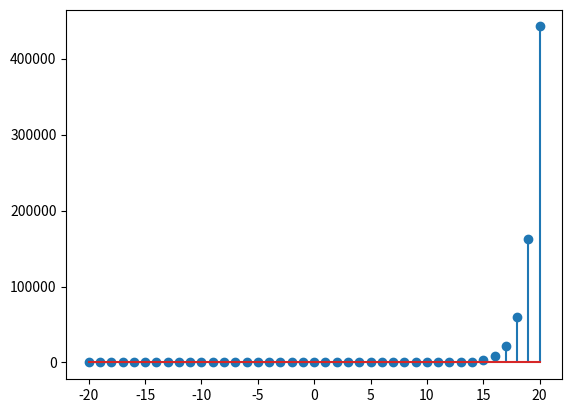

Here is the Python script that generated this plot:
import numpy as np
import matplotlib.pyplot as plt

def Ui(lowerBound, upperBound, shift):
    time_step = np.arange (lowerBound , upperBound , 1 ) # Time s t e p
    impulse_signal = np.zeros_like (time_step) # Im pul se s i g n a l
    for i in range (len (time_step)) :
        if time_step [i] == shift :
            impulse_signal [i] = 1 # Se t im p ul se l o c a t i o n t o 1 in Y a x i s

    return [time_step, impulse_signal]


def Us(lowerBound, upperBound, shift):
    time_step = np.arange (lowerBound , upperBound , 1 ) # Time s t e p
    step_signal = np.zeros_like (time_step) # Im pul se s i g n a l
    for i in range (len (time_step)) :
        if time_step [i] >= shift :
            step_signal [i] = 1 # Se t im p ul se l o c a t i o n t o 1 in Y a x i s

    return [time_step, step_signal]

def Ur(lowerBound, upperBound, shift):
    time_step = np.arange (lowerBound , upperBound , 1 ) # Time s t e p
    ramp_signal = np.zeros_like (time_step) # Im pul se s i g n a l
    for i in range (len (time_step)) :
        if time_step [i] >= shift :
            ramp_signal [i] = time_step[i] - shift # Se t im p ul se l o c a t i o n t o 1 in Y a x i s

    return [time_step, ramp_signal]

[n, i1] = Ui (-20,21,0)
[_, i2] = Ui (-20,21,-1)
[_, i3] = Ui (-20,21,1)

W = 2* i1 - i2 - i3

# 2 a
#2 * Ui[n] - Ui[n+1] - Ui [n-1]

[n, s1] = Us (-20,21,0)
[_, s2] = Us (-20,21,1)
[_, s3] = Us (-20,21,4)
X = s1 - 2* s2 +s3
# 4 a
# Us[n] - 2* Ui[n-1] - Ui [n-4]

# 4 b
[n, i1] = Ui (-20,21,-1)
[_, i2] = Ui (-20,21,0)
[_, s3] = Us (-20,21,-1)
[_, s4] = Us (-20,21,2)
Y = i1-i2+s3-s4

# 4 c
Q = (-1/2)**n * s1

[n, r1] = Ur (-20,21,0)

[_, i61] = Ui(-20,21,5)

#6 a
[n, r61] = Ur (-20,21,-2)
[_, s61] = Ui(-20,21,0)
[_, s62] = Ui(-20,21,5)

Z = r61 - 2*s61 - n * s62

# 6 b
# e^(n-7) - n*Ui[n-5] - 3*Ur[n]
WW = np.exp(n-7) - n*i61 - 3*r1
plt.stem(n, WW)
plt.show()


### task 7 
'''
Multiplying a sequence with a function would result in a scaled or shifted version of the original sequence.
If we multiply the sine function sin(n) with an impulse sequence Ui[n],
the result would be a sequence that is zero everywhere except at n=0,
where it takes the value of sin(0) = 0.
This is because the impulse sequence is zero everywhere except at n=0,
where it takes the value of 1. So, the product of sin(n) and Ui[n] would be sin(n)*Ui[n] = sin(0)*Ui[0] = 0.

'''